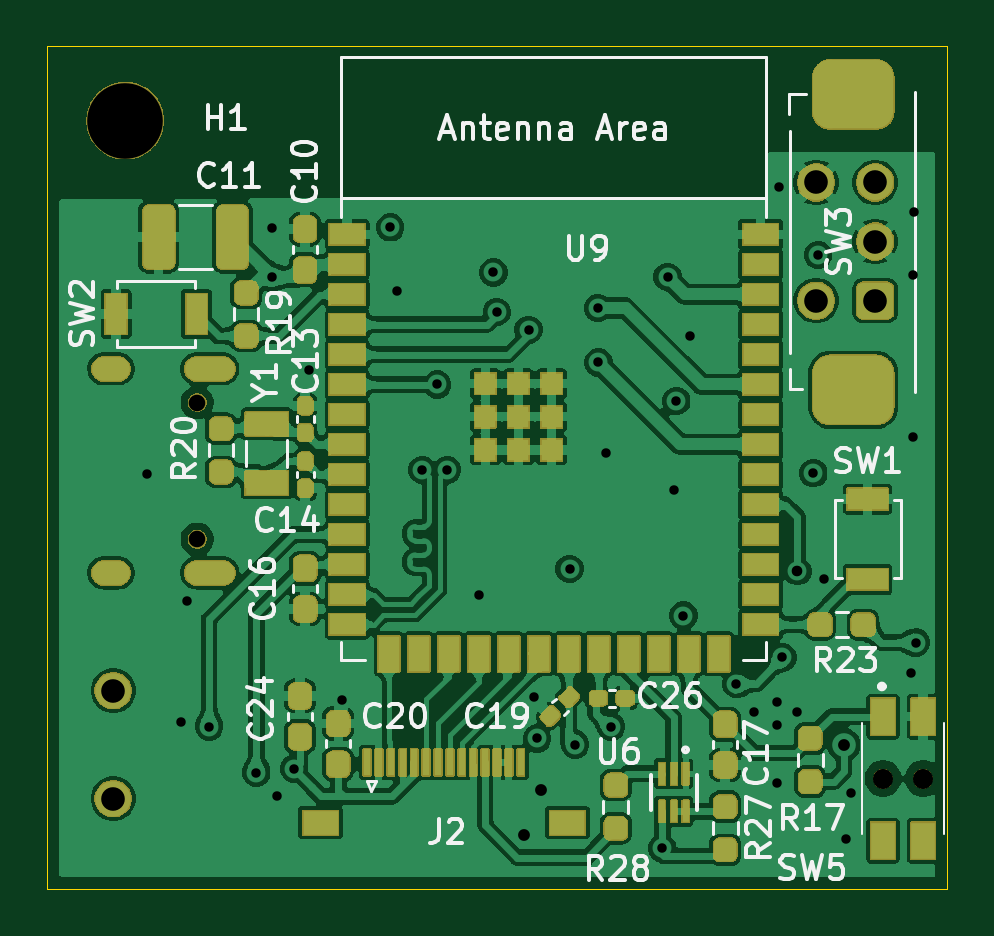
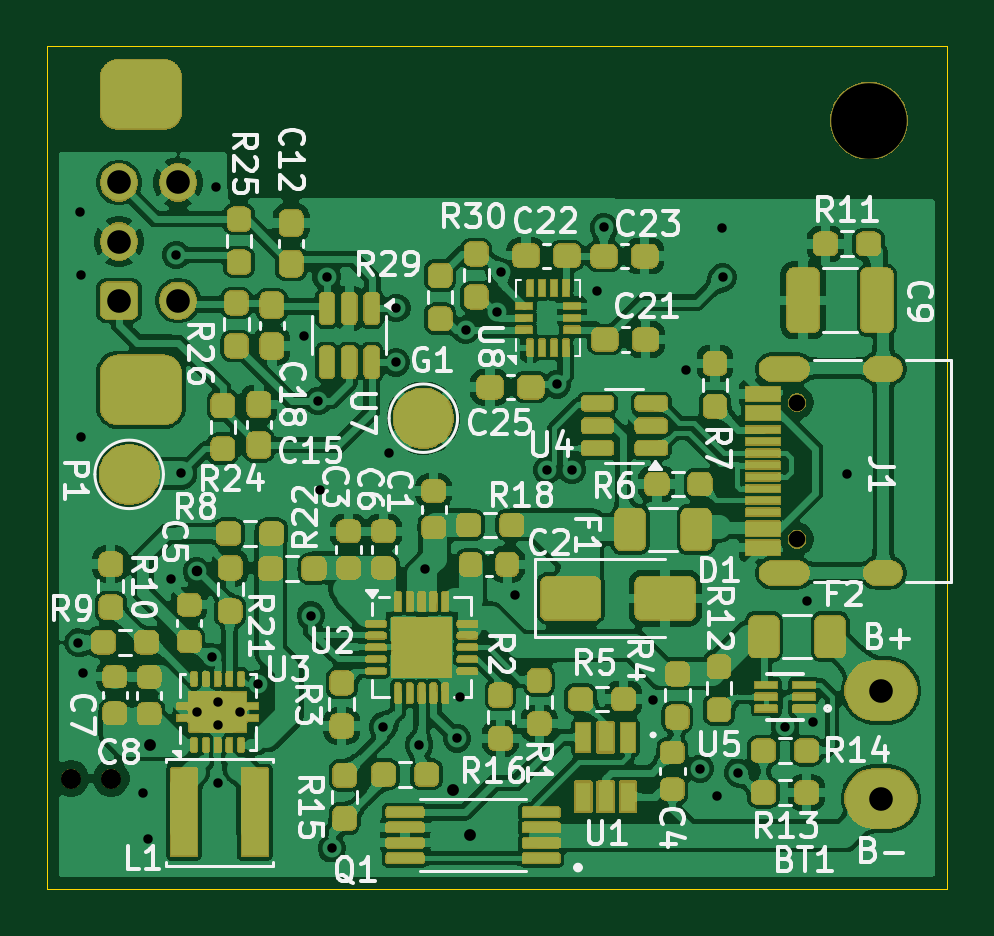
Circuit board: 9 layer files. Board 38.1 x 35.7 mm.
- bottom_copper: v1-B_Cu.gbl (372121 bytes)
- bottom_mask: v1-B_Mask.gbs (203816 bytes)
- bottom_silk: v1-B_Silkscreen.gbo (293951 bytes)
- outline: v1-Edge_Cuts.gm1 (645 bytes)
- top_copper: v1-F_Cu.gtl (263035 bytes)
- top_mask: v1-F_Mask.gts (105597 bytes)
- top_silk: v1-F_Silkscreen.gto (154883 bytes)
- drill: v1-NPTH.drl (590 bytes)
- drill: v1-PTH.drl (2064 bytes)

=== bottom_copper: v1-B_Cu.gbl (372121 bytes, source omitted) ===
=== bottom_mask: v1-B_Mask.gbs (203816 bytes, source omitted) ===
=== bottom_silk: v1-B_Silkscreen.gbo (293951 bytes, source omitted) ===
=== outline: v1-Edge_Cuts.gm1 ===
%TF.GenerationSoftware,KiCad,Pcbnew,9.0.7-9.0.7~ubuntu24.04.1*%
%TF.CreationDate,2026-03-24T03:16:35+00:00*%
%TF.ProjectId,v1,76312e6b-6963-4616-945f-706362585858,rev?*%
%TF.SameCoordinates,Original*%
%TF.FileFunction,Profile,NP*%
%FSLAX46Y46*%
G04 Gerber Fmt 4.6, Leading zero omitted, Abs format (unit mm)*
G04 Created by KiCad (PCBNEW 9.0.7-9.0.7~ubuntu24.04.1) date 2026-03-24 03:16:35*
%MOMM*%
%LPD*%
G01*
G04 APERTURE LIST*
%TA.AperFunction,Profile*%
%ADD10C,0.050000*%
%TD*%
G04 APERTURE END LIST*
D10*
X104880000Y-123780000D02*
X142968000Y-123780000D01*
X142968000Y-159436000D01*
X104880000Y-159436000D01*
X104880000Y-123780000D01*
M02*

=== top_copper: v1-F_Cu.gtl (263035 bytes, source omitted) ===
=== top_mask: v1-F_Mask.gts (105597 bytes, source omitted) ===
=== top_silk: v1-F_Silkscreen.gto (154883 bytes, source omitted) ===
=== drill: v1-NPTH.drl ===
M48
; DRILL file {KiCad 9.0.7-9.0.7~ubuntu24.04.1} date 2026-03-24T03:16:41+0000
; FORMAT={-:-/ absolute / metric / decimal}
; #@! TF.CreationDate,2026-03-24T03:16:41+00:00
; #@! TF.GenerationSoftware,Kicad,Pcbnew,9.0.7-9.0.7~ubuntu24.04.1
; #@! TF.FileFunction,NonPlated,1,4,NPTH
FMAT,2
METRIC
; #@! TA.AperFunction,NonPlated,NPTH,ComponentDrill
T1C0.700
; #@! TA.AperFunction,NonPlated,NPTH,ComponentDrill
T2C0.850
; #@! TA.AperFunction,NonPlated,NPTH,ComponentDrill
T3C3.200
%
G90
G05
T1
X111.218Y-138.862
X111.218Y-144.642
T2
X140.252Y-154.779
X141.952Y-154.779
T3
X108.17Y-126.924
M30

=== drill: v1-PTH.drl ===
M48
; DRILL file {KiCad 9.0.7-9.0.7~ubuntu24.04.1} date 2026-03-24T03:16:41+0000
; FORMAT={-:-/ absolute / metric / decimal}
; #@! TF.CreationDate,2026-03-24T03:16:41+00:00
; #@! TF.GenerationSoftware,Kicad,Pcbnew,9.0.7-9.0.7~ubuntu24.04.1
; #@! TF.FileFunction,Plated,1,4,PTH
FMAT,2
METRIC
; #@! TA.AperFunction,Plated,PTH,ViaDrill
T1C0.400
; #@! TA.AperFunction,Plated,PTH,ComponentDrill
T2C0.400
; #@! TA.AperFunction,Plated,PTH,ViaDrill
T3C0.450
; #@! TA.AperFunction,Plated,PTH,ViaDrill
T4C0.500
; #@! TA.AperFunction,Plated,PTH,ComponentDrill
T5C0.700
; #@! TA.AperFunction,Plated,PTH,ComponentDrill
T6C1.000
; #@! TA.AperFunction,Plated,PTH,ComponentDrill
T7C2.100
%
G90
G05
T1
X109.09Y-141.87
X110.53Y-152.38
X110.78Y-147.28
X111.726Y-152.578
X113.72Y-154.53
X114.367Y-133.56
X114.38Y-131.45
X114.61Y-155.51
X115.32Y-154.36
X115.93Y-137.49
X117.33Y-151.46
X119.39Y-131.44
X119.69Y-134.13
X120.745Y-141.71
X121.38Y-138.09
X121.795Y-141.71
X123.156Y-146.99
X123.76Y-133.35
X123.9Y-135.028
X125.25Y-135.778
X125.48Y-151.32
X125.61Y-153.08
X126.986Y-145.9
X127.22Y-153.34
X128.18Y-134.86
X128.2Y-137.16
X128.51Y-141.0
X128.744Y-152.578
X130.91Y-157.73
X131.13Y-133.54
X131.39Y-142.58
X131.5Y-138.8
X131.8Y-147.88
X132.08Y-136.06
X134.039Y-150.777
X135.75Y-154.982
X135.83Y-129.75
X135.995Y-149.65
X137.3Y-141.85
X137.5Y-132.61
X137.735Y-146.32
X138.68Y-157.33
X138.904Y-155.372
X141.444Y-150.292
X141.51Y-140.3
X141.52Y-133.48
X141.56Y-130.79
X141.64Y-149.022
T2
X134.795Y-151.954
X135.745Y-151.548
X135.745Y-152.529
X136.609Y-151.954
T3
X136.63Y-146.0
T4
X125.04Y-157.18
X125.78Y-155.27
X138.595Y-153.354
T6
X107.662Y-151.054
X107.662Y-155.626
X137.42Y-129.544
X137.42Y-134.544
X139.92Y-129.544
X139.92Y-132.044
X139.92Y-134.544
T5
G00X107.318Y-137.432
M15
G01X107.818Y-137.432
M16
G05
G00X107.318Y-146.072
M15
G01X107.818Y-146.072
M16
G05
G00X111.248Y-137.432
M15
G01X112.248Y-137.432
M16
G05
G00X111.248Y-146.072
M15
G01X112.248Y-146.072
M16
G05
T7
G00X138.59Y-125.814
M15
G01X138.99Y-125.814
M16
G05
G00X138.59Y-138.324
M15
G01X138.99Y-138.324
M16
G05
M30
